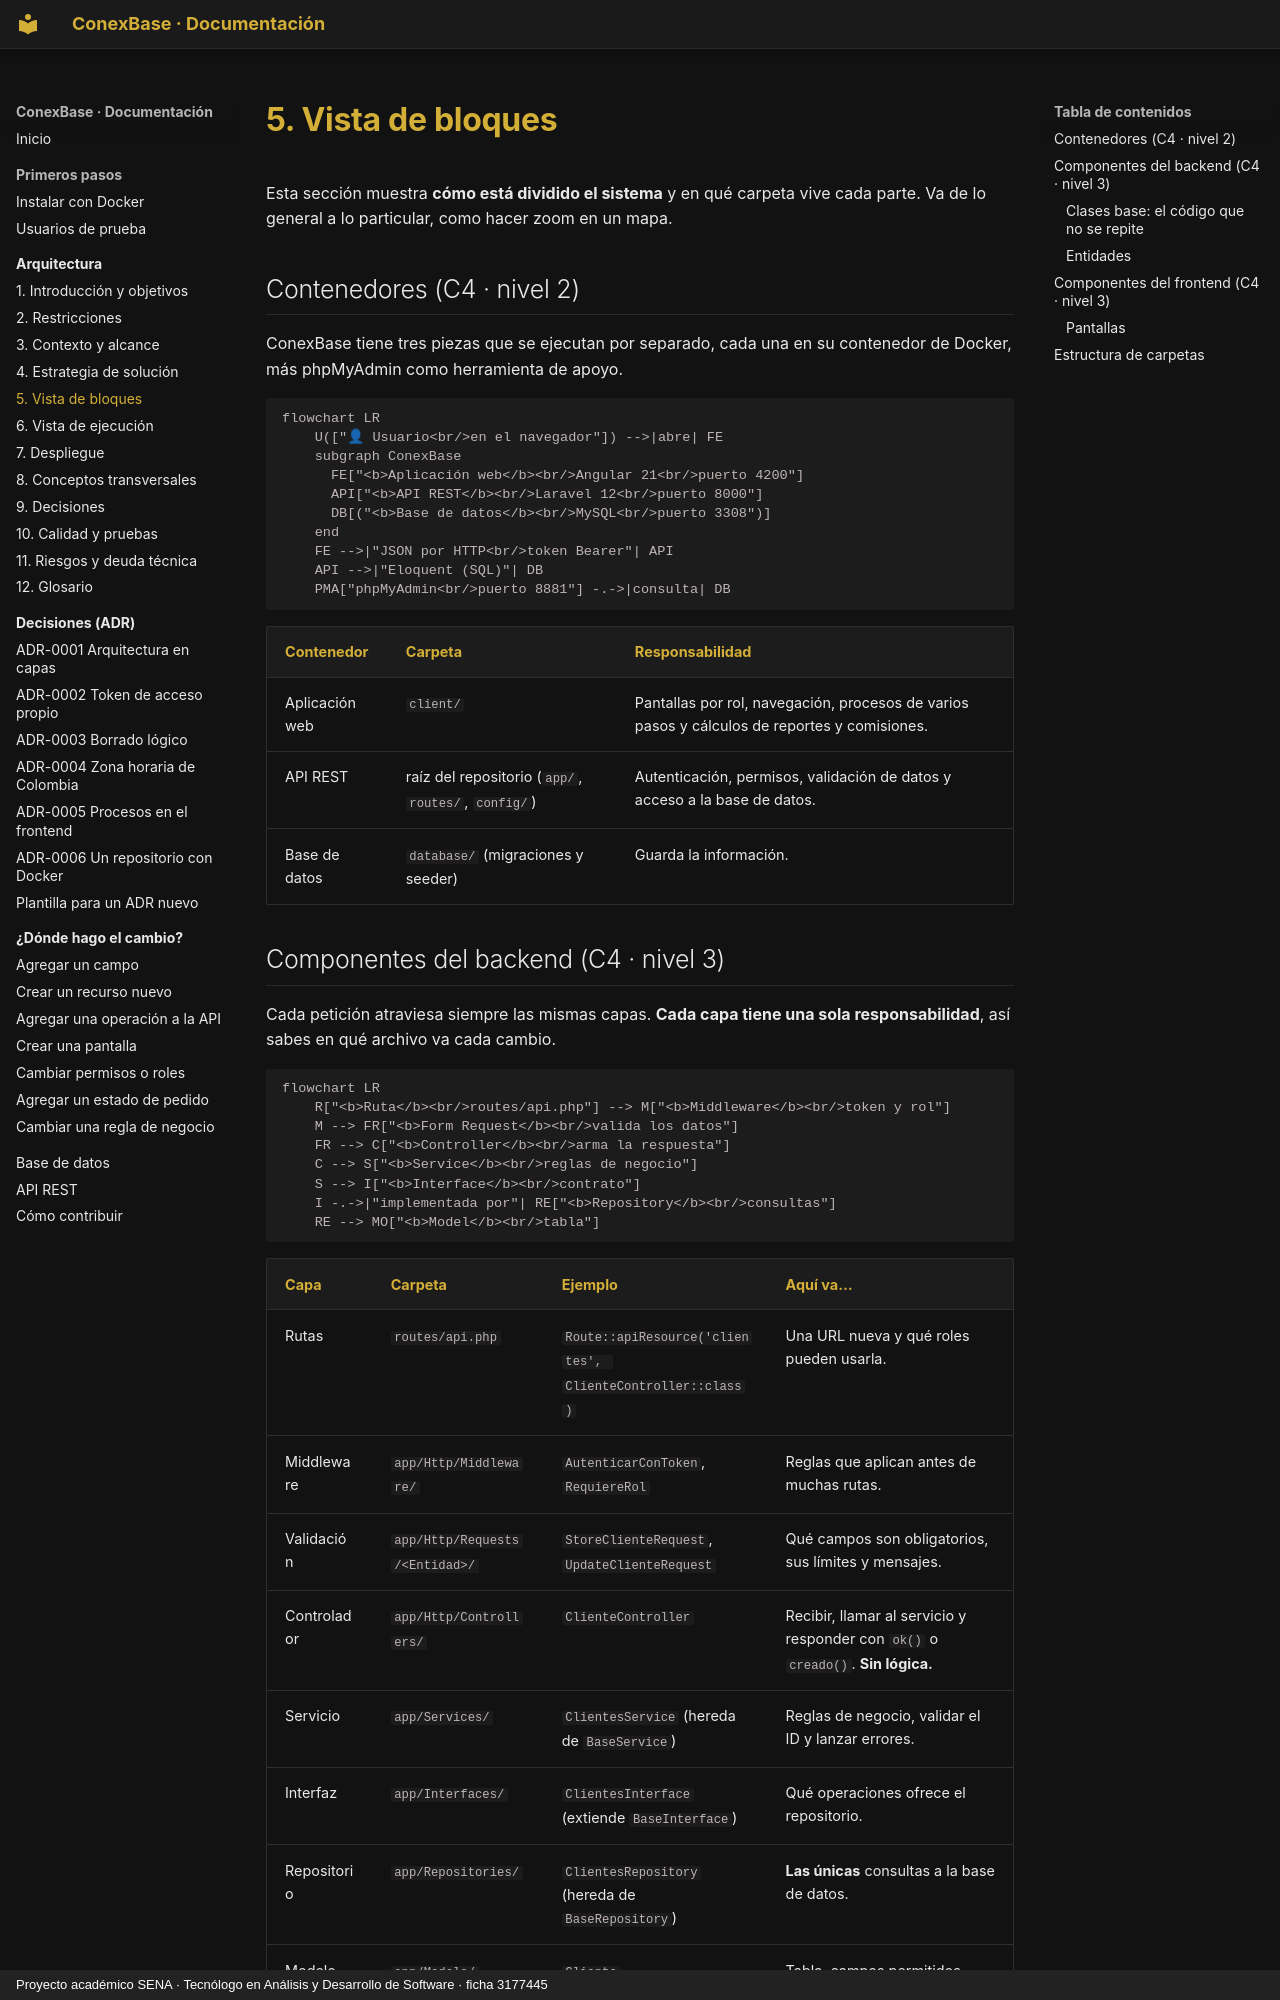

repository: Julian-Gomez-L/ConexBase · page: arquitectura/05-vista-de-bloques/index.html · generator: mkdocs · copyright: Proyecto académico SENA · Tecnólogo en Análisis y Desarrollo de Software · ficha 3177445

# 5. Vista de bloques

Esta sección muestra **cómo está dividido el sistema** y en qué carpeta vive
cada parte. Va de lo general a lo particular, como hacer zoom en un mapa.

## Contenedores (C4 · nivel 2)

ConexBase tiene tres piezas que se ejecutan por separado, cada una en su
contenedor de Docker, más phpMyAdmin como herramienta de apoyo.

```mermaid
flowchart LR
    U(["👤 Usuario<br/>en el navegador"]) -->|abre| FE
    subgraph ConexBase
      FE["<b>Aplicación web</b><br/>Angular 21<br/>puerto 4200"]
      API["<b>API REST</b><br/>Laravel 12<br/>puerto 8000"]
      DB[("<b>Base de datos</b><br/>MySQL<br/>puerto 3308")]
    end
    FE -->|"JSON por HTTP<br/>token Bearer"| API
    API -->|"Eloquent (SQL)"| DB
    PMA["phpMyAdmin<br/>puerto 8881"] -.->|consulta| DB
```

| Contenedor | Carpeta | Responsabilidad |
|---|---|---|
| Aplicación web | `client/` | Pantallas por rol, navegación, procesos de varios pasos y cálculos de reportes y comisiones. |
| API REST | raíz del repositorio (`app/`, `routes/`, `config/`) | Autenticación, permisos, validación de datos y acceso a la base de datos. |
| Base de datos | `database/` (migraciones y seeder) | Guarda la información. |
